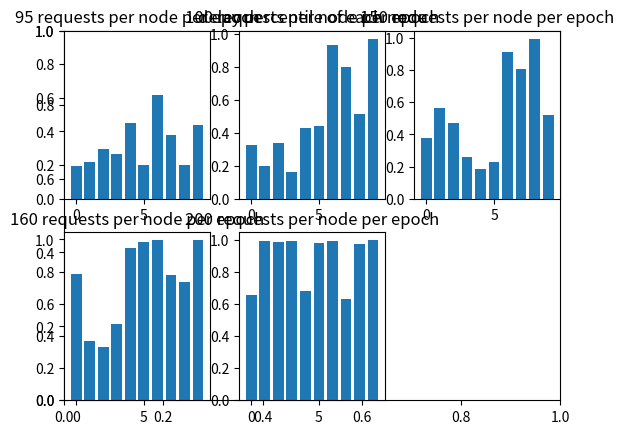

Here is the Python script that generated this plot:
import matplotlib.pyplot as plt
dp95= [0.1951, 0.2174, 0.2955, 0.268, 0.4516, 0.2, 0.62, 0.3765, 0.2, 0.4386]
dp100= [0.3284, 0.1957, 0.3415, 0.1633, 0.4286, 0.4416, 0.936, 0.7983, 0.513, 0.973]
dp150=[0.6905, 0.0, 0.7868, 0.6667, 0.3605, 0.8177, 0.8622, 0.3231, 0.7803, 0.9966]
dp160= [0.4677, 0.9635, 0.7744, 0.984, 0.386, 0.8963, 0.9965, 0.1351, 0.9885, 0.9896]
dp200=[0.6552, 0.9959, 0.9873, 0.9939, 0.6838, 0.9793, 0.9962, 0.629, 0.9734, 0.9976]

dp150=[0.375, 0.5625, 0.4724, 0.2578, 0.1818, 0.2254, 0.9139, 0.8051, 0.9962, 0.5212]
dp160=[0.7838, 0.3654, 0.3333, 0.4712, 0.9448, 0.9856, 0.9946, 0.7784, 0.7361, 0.994]

def subplot_me():
    xaxis=range(10)
    plt.figure()
    plt.title('delay percentile of each node')
    plt.subplot(231)
    plt.bar(xaxis,dp95)
    plt.ylim(0,1.0)
    plt.title('95 requests per node per epoch')
    plt.subplot(232)
    plt.bar(xaxis,dp100)
    plt.title('100 requests per node per epoch')
    plt.subplot(233)
    plt.bar(xaxis,dp150)
    plt.title('150 requests per node per epoch')
    plt.subplot(234)
    plt.bar(xaxis,dp160)
    plt.title('160 requests per node per epoch')
    plt.subplot(235)
    plt.bar(xaxis,dp200)
    plt.title('200 requests per node per epoch')
    
    plt.show()

if __name__=='__main__':
    subplot_me()